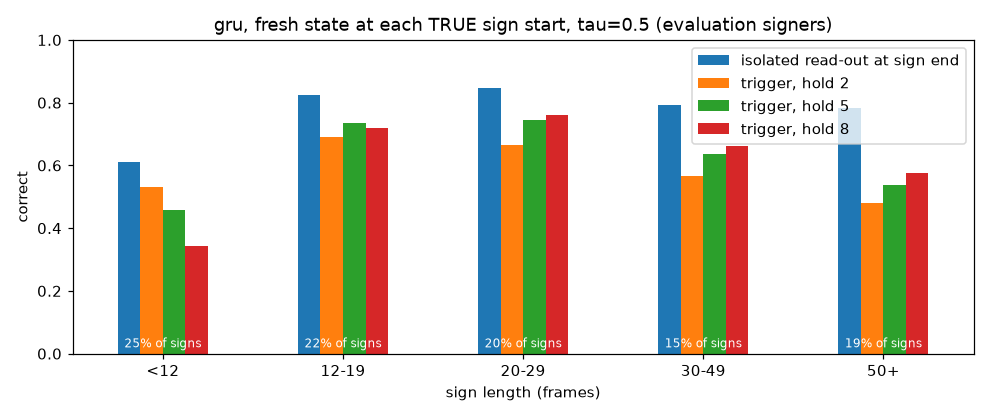

The table this chart was drawn from, first rows:
bin, iso_correct, correct_h2, correct_h5, correct_h8, share
<12, 0.6105, 0.53, 0.4574, 0.3442, 0.2483
12-19, 0.8236, 0.6897, 0.7362, 0.7205, 0.2195
20-29, 0.8471, 0.6667, 0.7456, 0.7601, 0.1976
30-49, 0.792, 0.5662, 0.6366, 0.6609, 0.1471
50+, 0.7836, 0.4813, 0.5368, 0.5767, 0.1875
